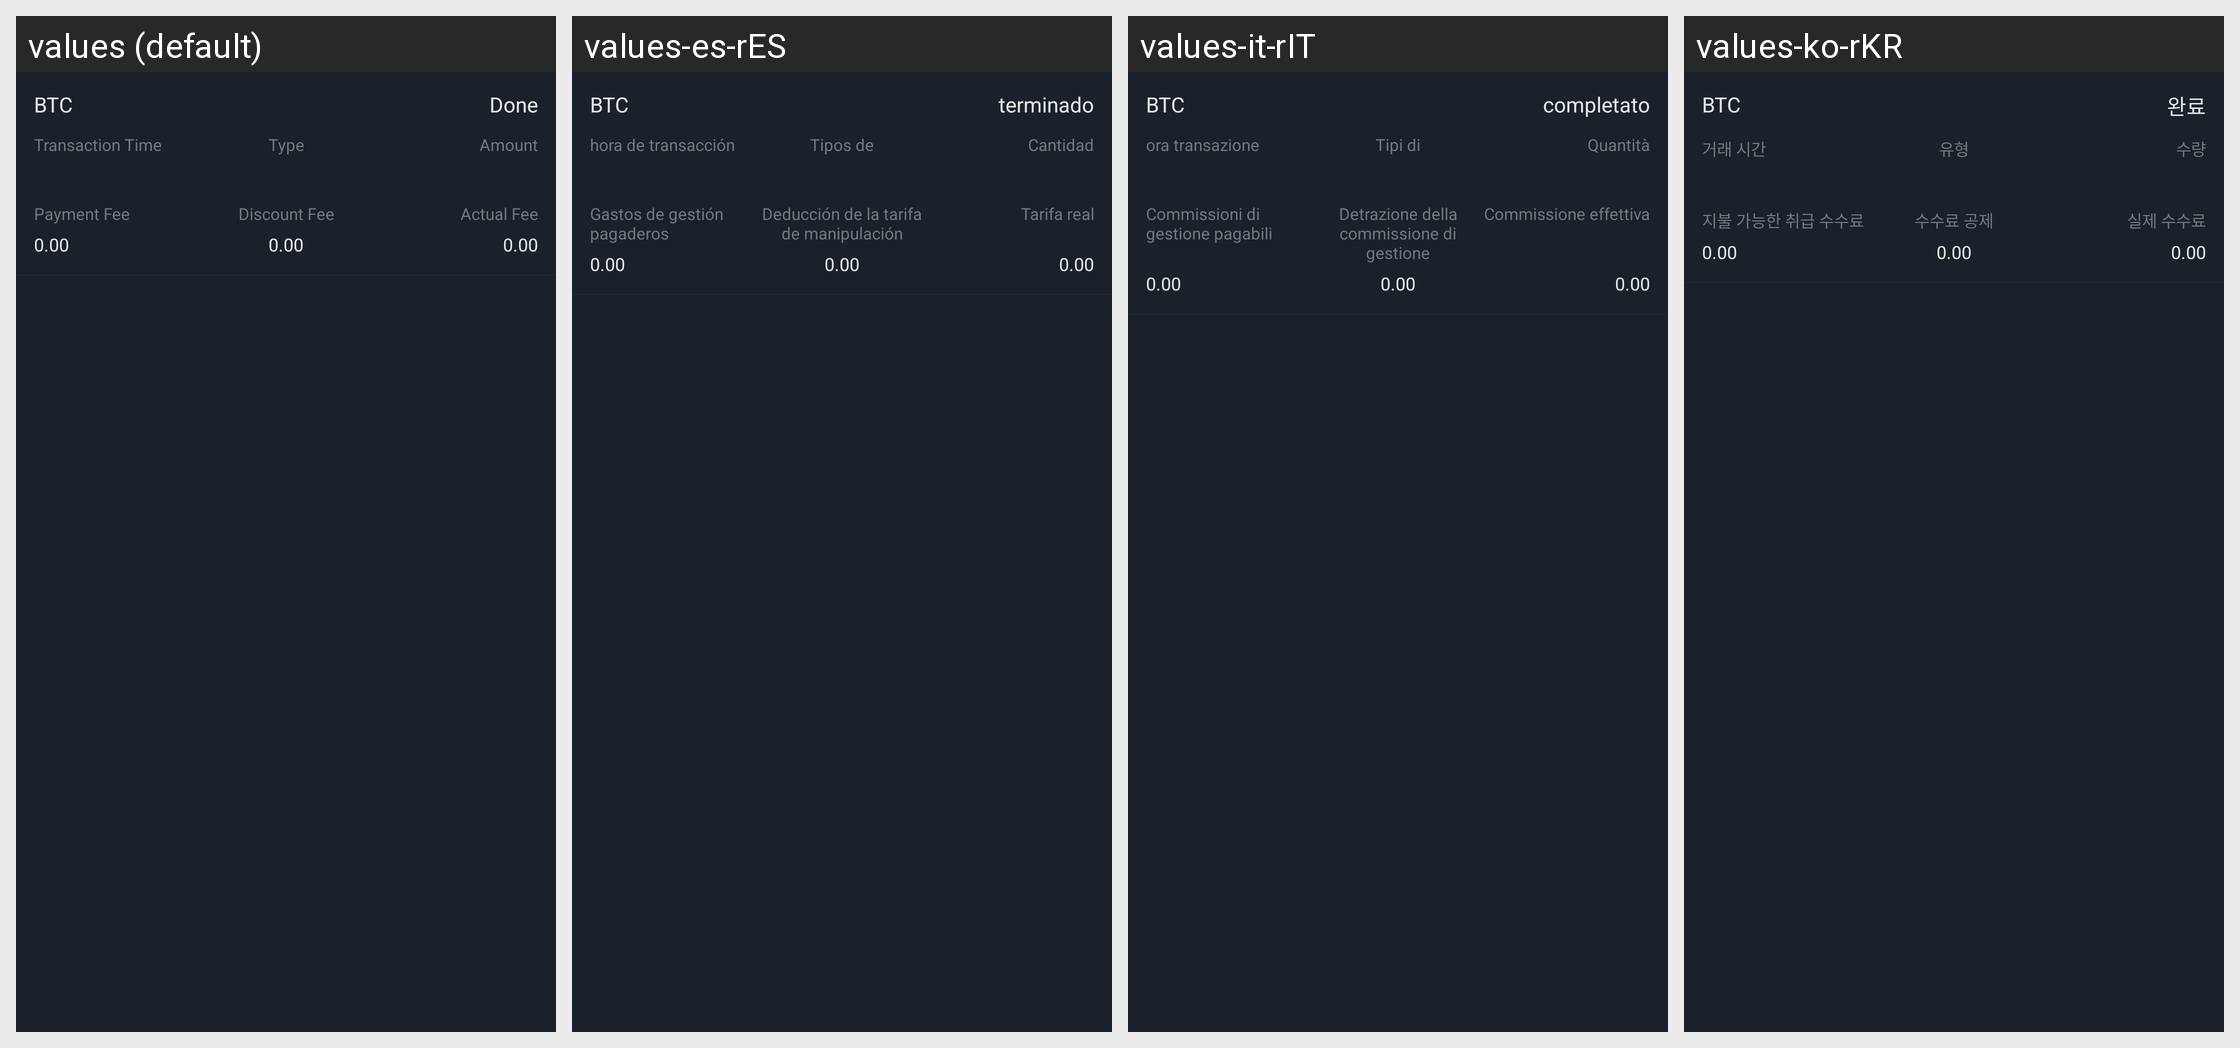

For this localized Android screen grid, give each drawn string resource with its value in every locale shown.
Android screen res/layout/adapter_assets_transaction.xml rendered under 4 locales, left to right: values (default), values-es-rES, values-it-rIT, values-ko-rKR. Device: Nexus 5 (rendered at 1080×1920; each locale shown at half size, 540×960, under a caption strip naming it); theme AppTheme.StartingWindowTheme.
Other locales in the repository, not shown: values-de-rDE, values-fr-rFR, values-ja-rJP, values-zh-rCN, values-zh-rMO.
Strings drawn on this screen, with the default value and each locale's value (text and hints the layout hard-codes, and strings that could not be matched under every locale, appear in the picture but are not listed):

order_done
  values: Done
  values-es-rES: terminado
  values-it-rIT: completato
  values-ko-rKR: 완료

Trading_time
  values: Transaction Time
  values-es-rES: hora de transacción
  values-it-rIT: ora transazione
  values-ko-rKR: 거래 시간

type
  values: Type
  values-es-rES: Tipos de
  values-it-rIT: Tipi di
  values-ko-rKR: 유형

amount
  values: Amount
  values-es-rES: Cantidad
  values-it-rIT: Quantità
  values-ko-rKR: 수량

shouldfee
  values: Payment Fee
  values-es-rES: Gastos de gestión pagaderos
  values-it-rIT: Commissioni di gestione pagabili
  values-ko-rKR: 지불 가능한 취급 수수료

discountfee
  values: Discount Fee
  values-es-rES: Deducción de la tarifa de manipulación
  values-it-rIT: Detrazione della commissione di gestione
  values-ko-rKR: 수수료 공제

realfee
  values: Actual Fee
  values-es-rES: Tarifa real
  values-it-rIT: Commissione effettiva
  values-ko-rKR: 실제 수수료
